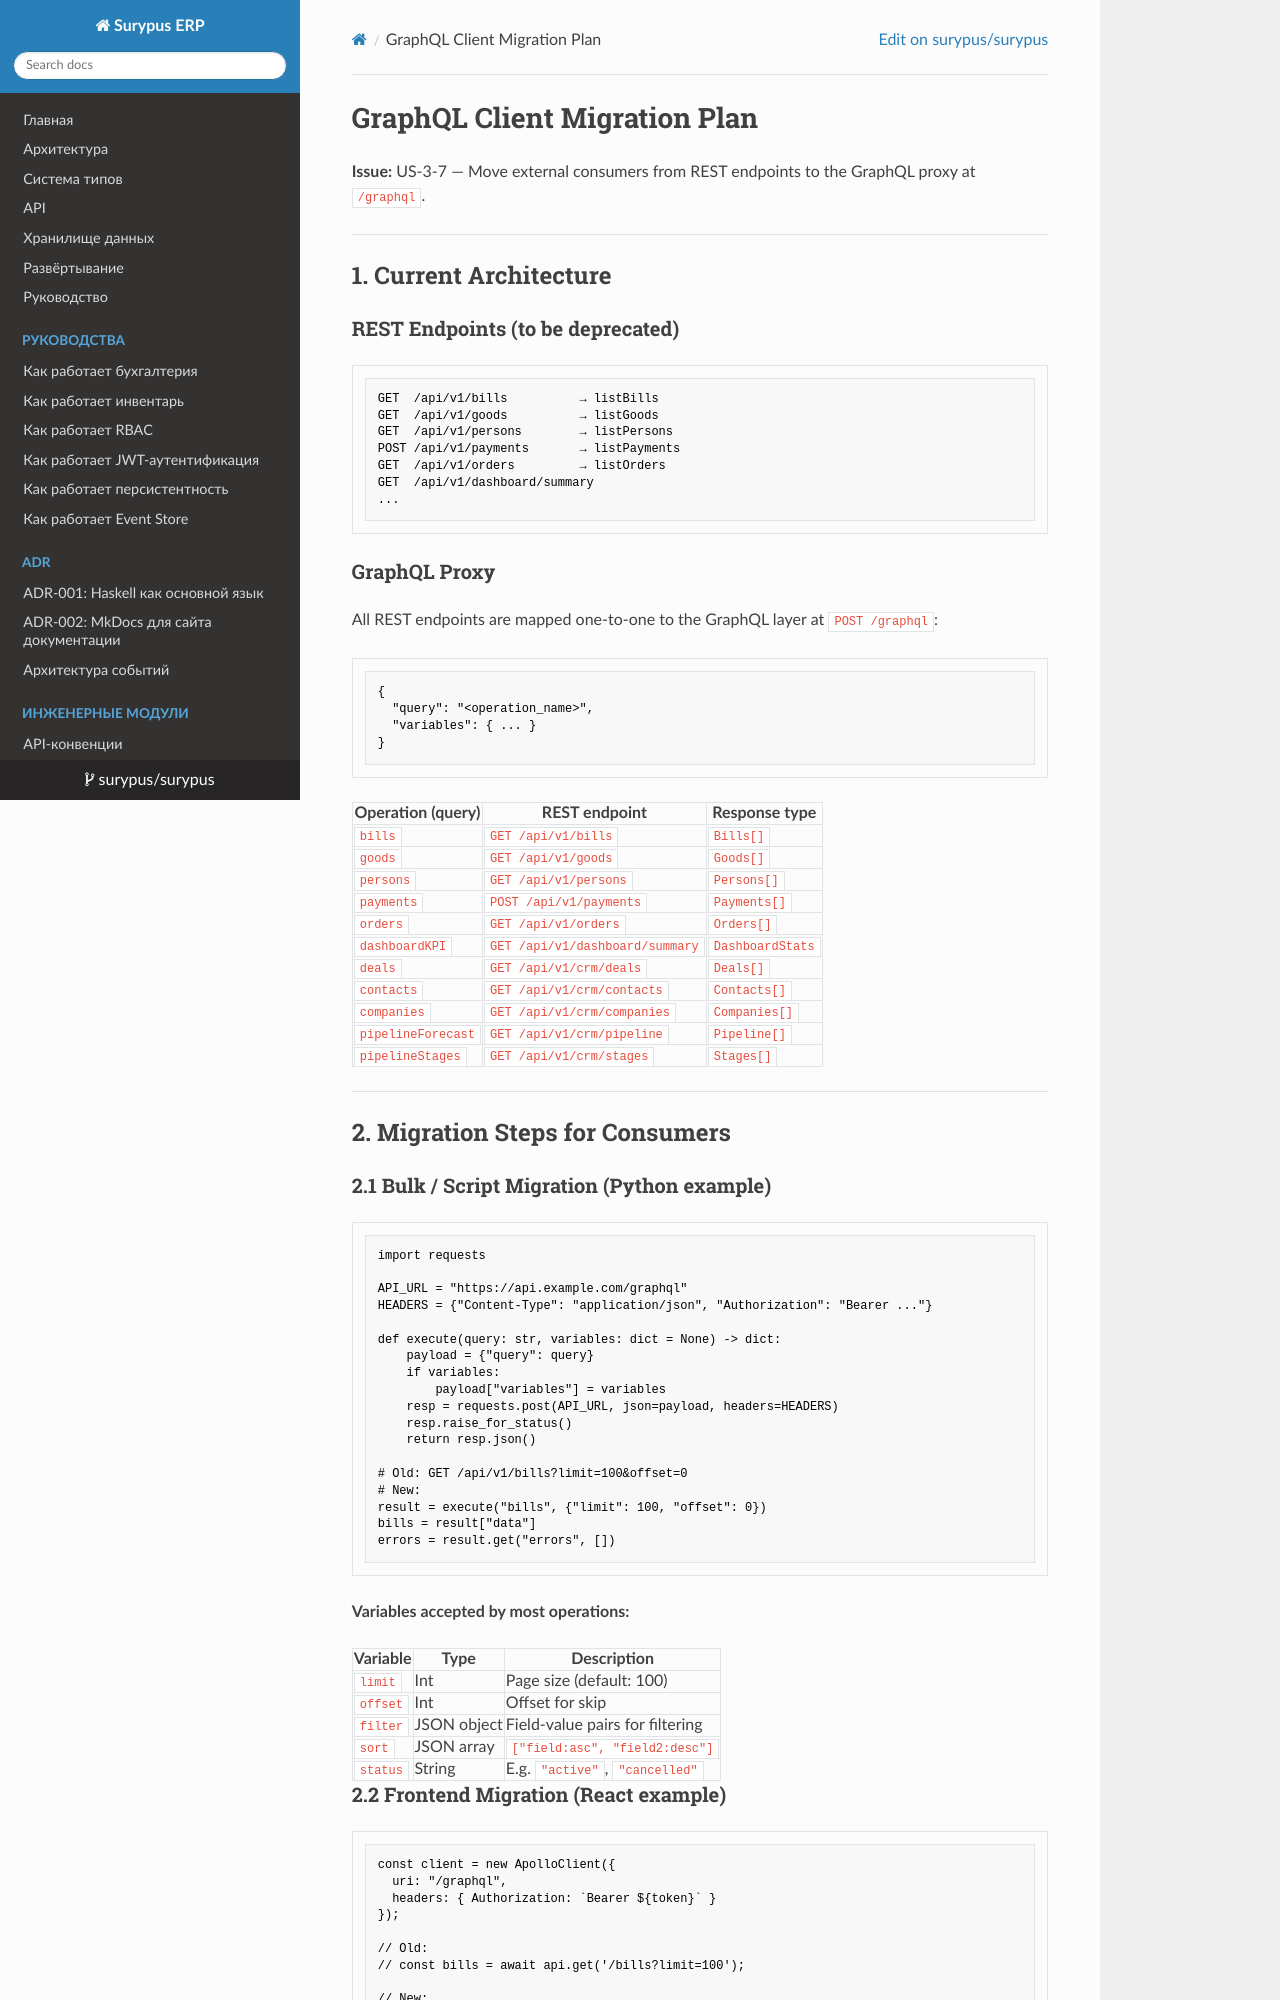

repository: surypus/surypus · page: GRAPHQL_MIGRATION/index.html · generator: mkdocs

# GraphQL Client Migration Plan

**Issue:** US-3-7 — Move external consumers from REST endpoints to the GraphQL proxy at `/graphql`.

---

## 1. Current Architecture

### REST Endpoints (to be deprecated)

```
GET  /api/v1/bills          → listBills
GET  /api/v1/goods          → listGoods
GET  /api/v1/persons        → listPersons
POST /api/v1/payments       → listPayments
GET  /api/v1/orders         → listOrders
GET  /api/v1/dashboard/summary
...
```

### GraphQL Proxy

All REST endpoints are mapped one-to-one to the GraphQL layer at `POST /graphql`:

```json
{
  "query": "<operation_name>",
  "variables": { ... }
}
```

| Operation (query) | REST endpoint | Response type |
|-------------------|---------------|---------------|
| `bills` | `GET /api/v1/bills` | `Bills[]` |
| `goods` | `GET /api/v1/goods` | `Goods[]` |
| `persons` | `GET /api/v1/persons` | `Persons[]` |
| `payments` | `POST /api/v1/payments` | `Payments[]` |
| `orders` | `GET /api/v1/orders` | `Orders[]` |
| `dashboardKPI` | `GET /api/v1/dashboard/summary` | `DashboardStats` |
| `deals` | `GET /api/v1/crm/deals` | `Deals[]` |
| `contacts` | `GET /api/v1/crm/contacts` | `Contacts[]` |
| `companies` | `GET /api/v1/crm/companies` | `Companies[]` |
| `pipelineForecast` | `GET /api/v1/crm/pipeline` | `Pipeline[]` |
| `pipelineStages` | `GET /api/v1/crm/stages` | `Stages[]` |

---

## 2. Migration Steps for Consumers

### 2.1 Bulk / Script Migration (Python example)

```python
import requests

API_URL = "https://api.example.com/graphql"
HEADERS = {"Content-Type": "application/json", "Authorization": "Bearer ..."}

def execute(query: str, variables: dict = None) -> dict:
    payload = {"query": query}
    if variables:
        payload["variables"] = variables
    resp = requests.post(API_URL, json=payload, headers=HEADERS)
    resp.raise_for_status()
    return resp.json()

# Old: GET /api/v1/bills?limit=100&offset=0
# New:
result = execute("bills", {"limit": 100, "offset": 0})
bills = result["data"]
errors = result.get("errors", [])
```

**Variables accepted by most operations:**

| Variable | Type | Description |
|----------|------|-------------|
| `limit` | Int | Page size (default: 100) |
| `offset` | Int | Offset for skip |
| `filter` | JSON object | Field-value pairs for filtering |
| `sort` | JSON array | `["field:asc", "field2:desc"]` |
| `status` | String | E.g. `"active"`, `"cancelled"` |
